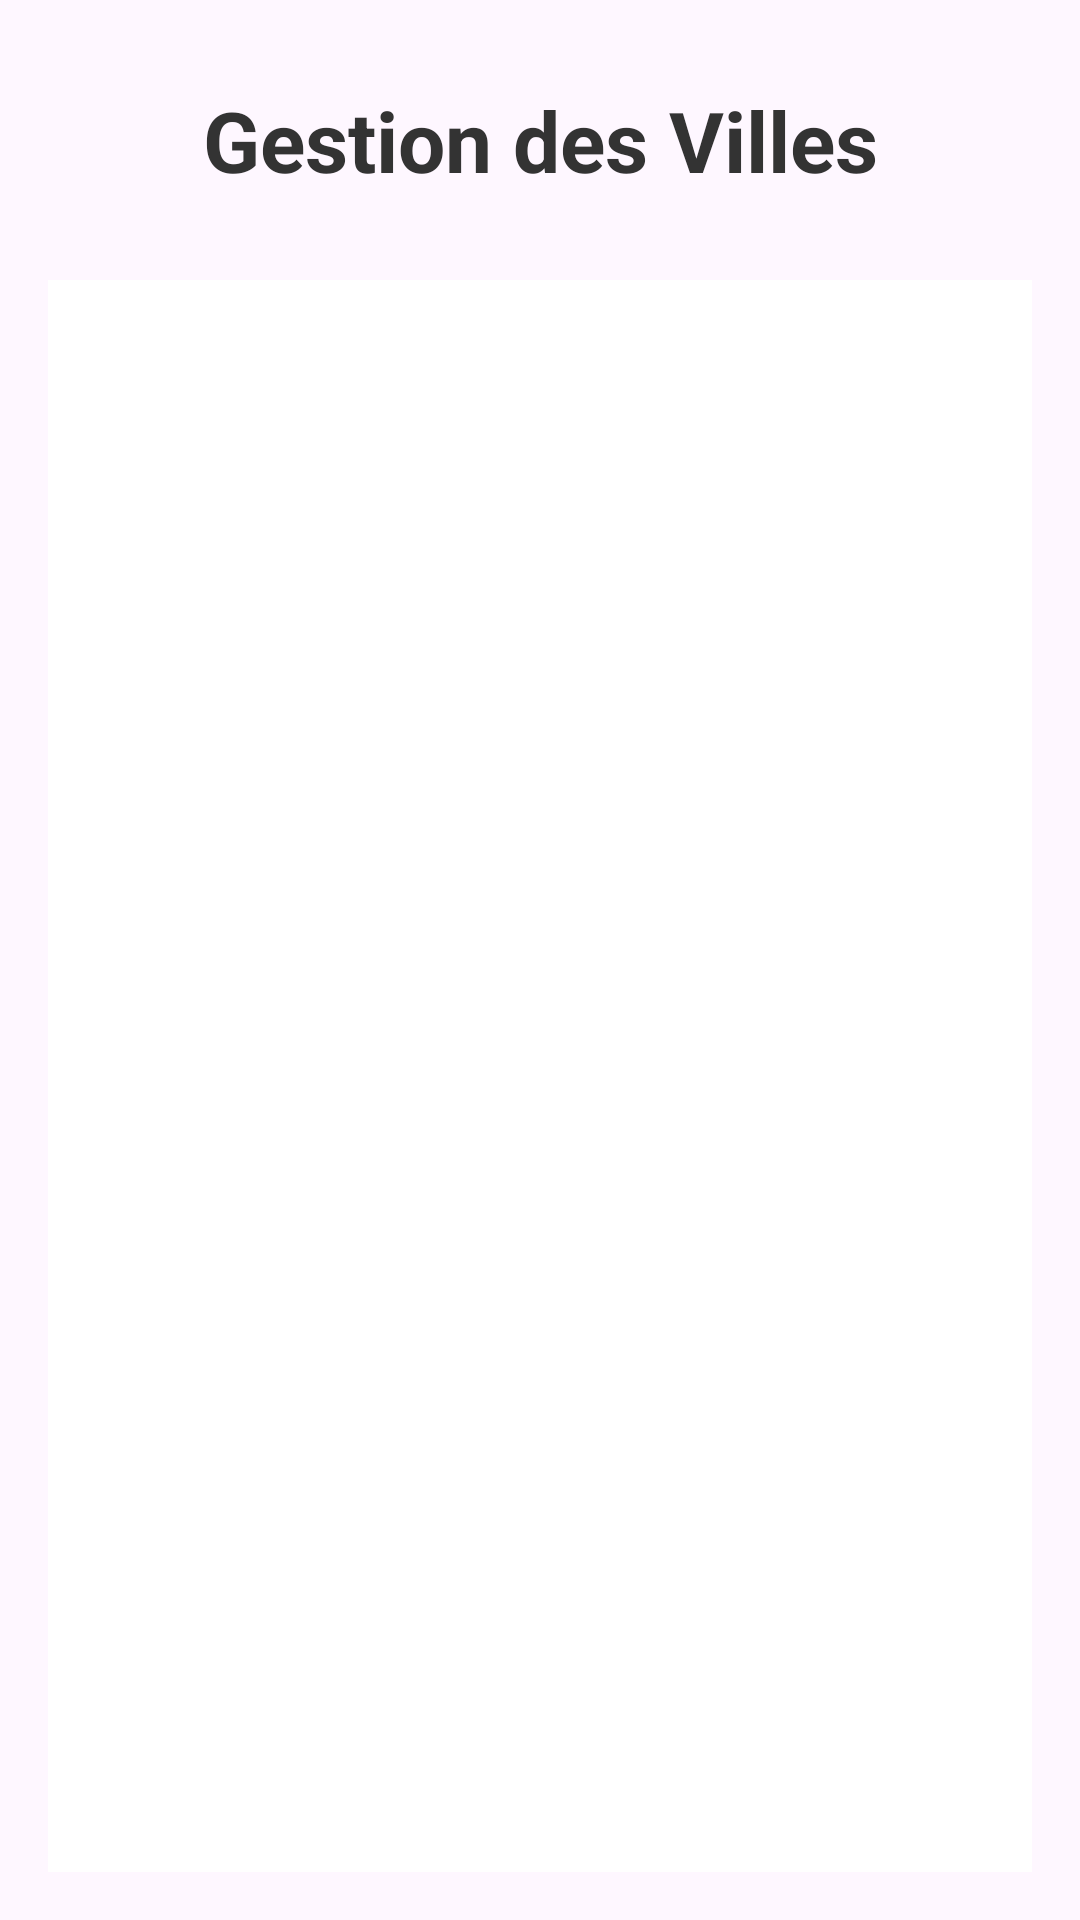

Reconstruct the res/layout file that produces this screen, plus the resources it refers to.
<!-- AndroidManifest.xml: application theme Theme.Natifcasepostaleintelligente -->
<!-- res/layout/activity_home_admin.xml -->
<?xml version="1.0" encoding="utf-8"?>
<RelativeLayout xmlns:android="http://schemas.android.com/apk/res/android"
    xmlns:tools="http://schemas.android.com/tools"
    android:layout_width="match_parent"
    android:layout_height="match_parent"
    android:background="@drawable/ic_mailbox1_background"
    android:padding="16dp"
    tools:context=".ui.AdminHomeActivity">

    
    <TextView
        android:id="@+id/adminHomeTitle"
        android:layout_width="match_parent"
        android:layout_height="wrap_content"
        android:text="Gestion des Villes"
        android:textSize="28sp"
        android:textColor="#333333"
        android:textStyle="bold"
        android:gravity="center"
        android:padding="12dp"
        android:layout_marginBottom="16dp" />

    
    <ImageView
        android:id="@+id/userIcon"
        android:layout_width="48dp"
        android:layout_height="48dp"
        android:layout_alignParentEnd="true"
        android:layout_alignParentTop="true"
        android:src="@drawable/ic_user"
        android:contentDescription="Utilisateur"
        android:padding="8dp"
        android:clickable="true"
        android:focusable="true"
        android:background="?attr/selectableItemBackgroundBorderless" /> 

    
    <androidx.recyclerview.widget.RecyclerView
        android:id="@+id/cityRecyclerView"
        android:layout_width="match_parent"
        android:layout_height="0dp"
        android:layout_below="@id/adminHomeTitle"
        android:layout_alignParentBottom="true"
        android:scrollbars="vertical"
        android:padding="8dp"
        android:background="#FFFFFF" />
</RelativeLayout>
<!-- resources referenced by this layout -->
<resources>
  <style name="Theme.Natifcasepostaleintelligente" parent="Base.Theme.Natifcasepostaleintelligente" />
  <style name="Base.Theme.Natifcasepostaleintelligente" parent="Theme.Material3.DayNight.NoActionBar">
          
          
      </style>
</resources>
